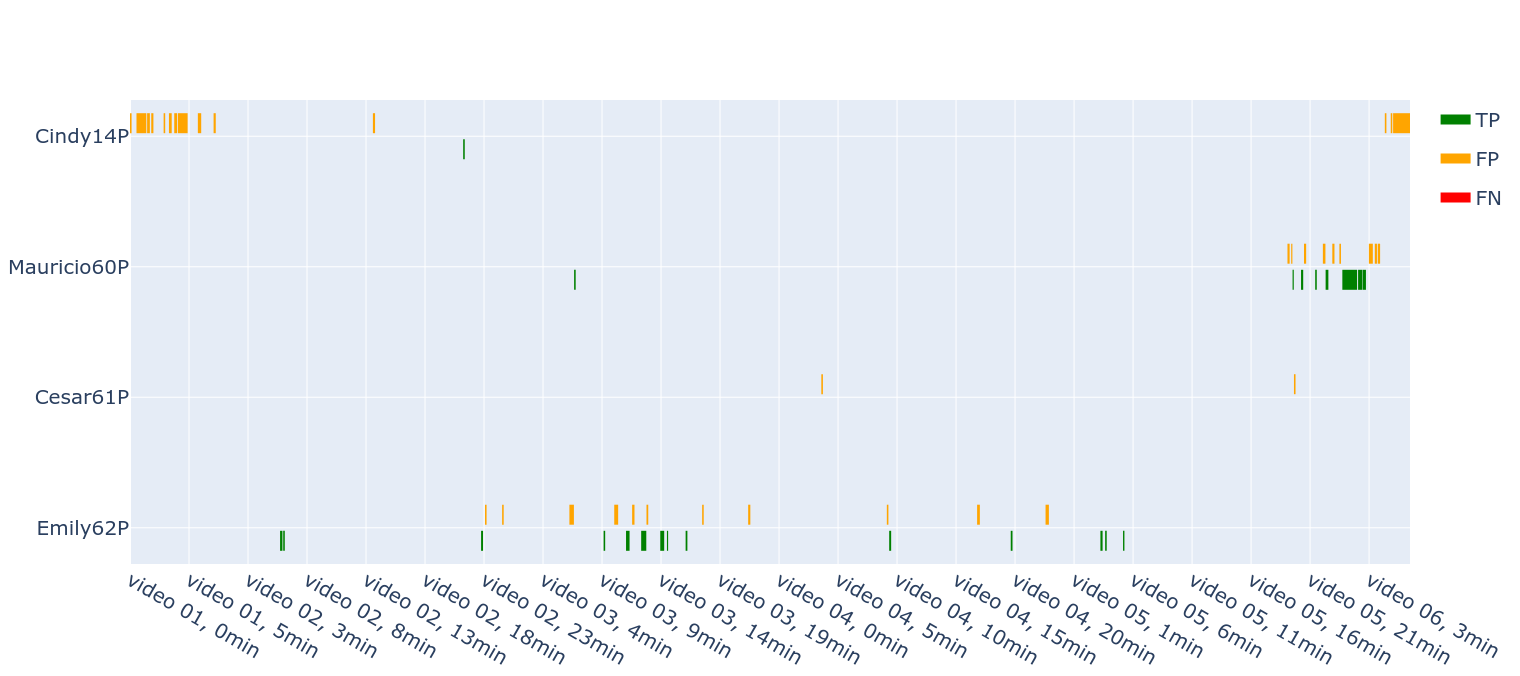

The table this chart was drawn from, first rows:
student_code, TP, TN, FP, FN
Emily62P, 245, 5879, 385, 0
Cesar61P, 2, 6428, 79, 0
Mauricio60P, 189, 6173, 147, 0
Cindy14P, 9, 6119, 381, 0
Shelby, 0, 6509, 0, 0
